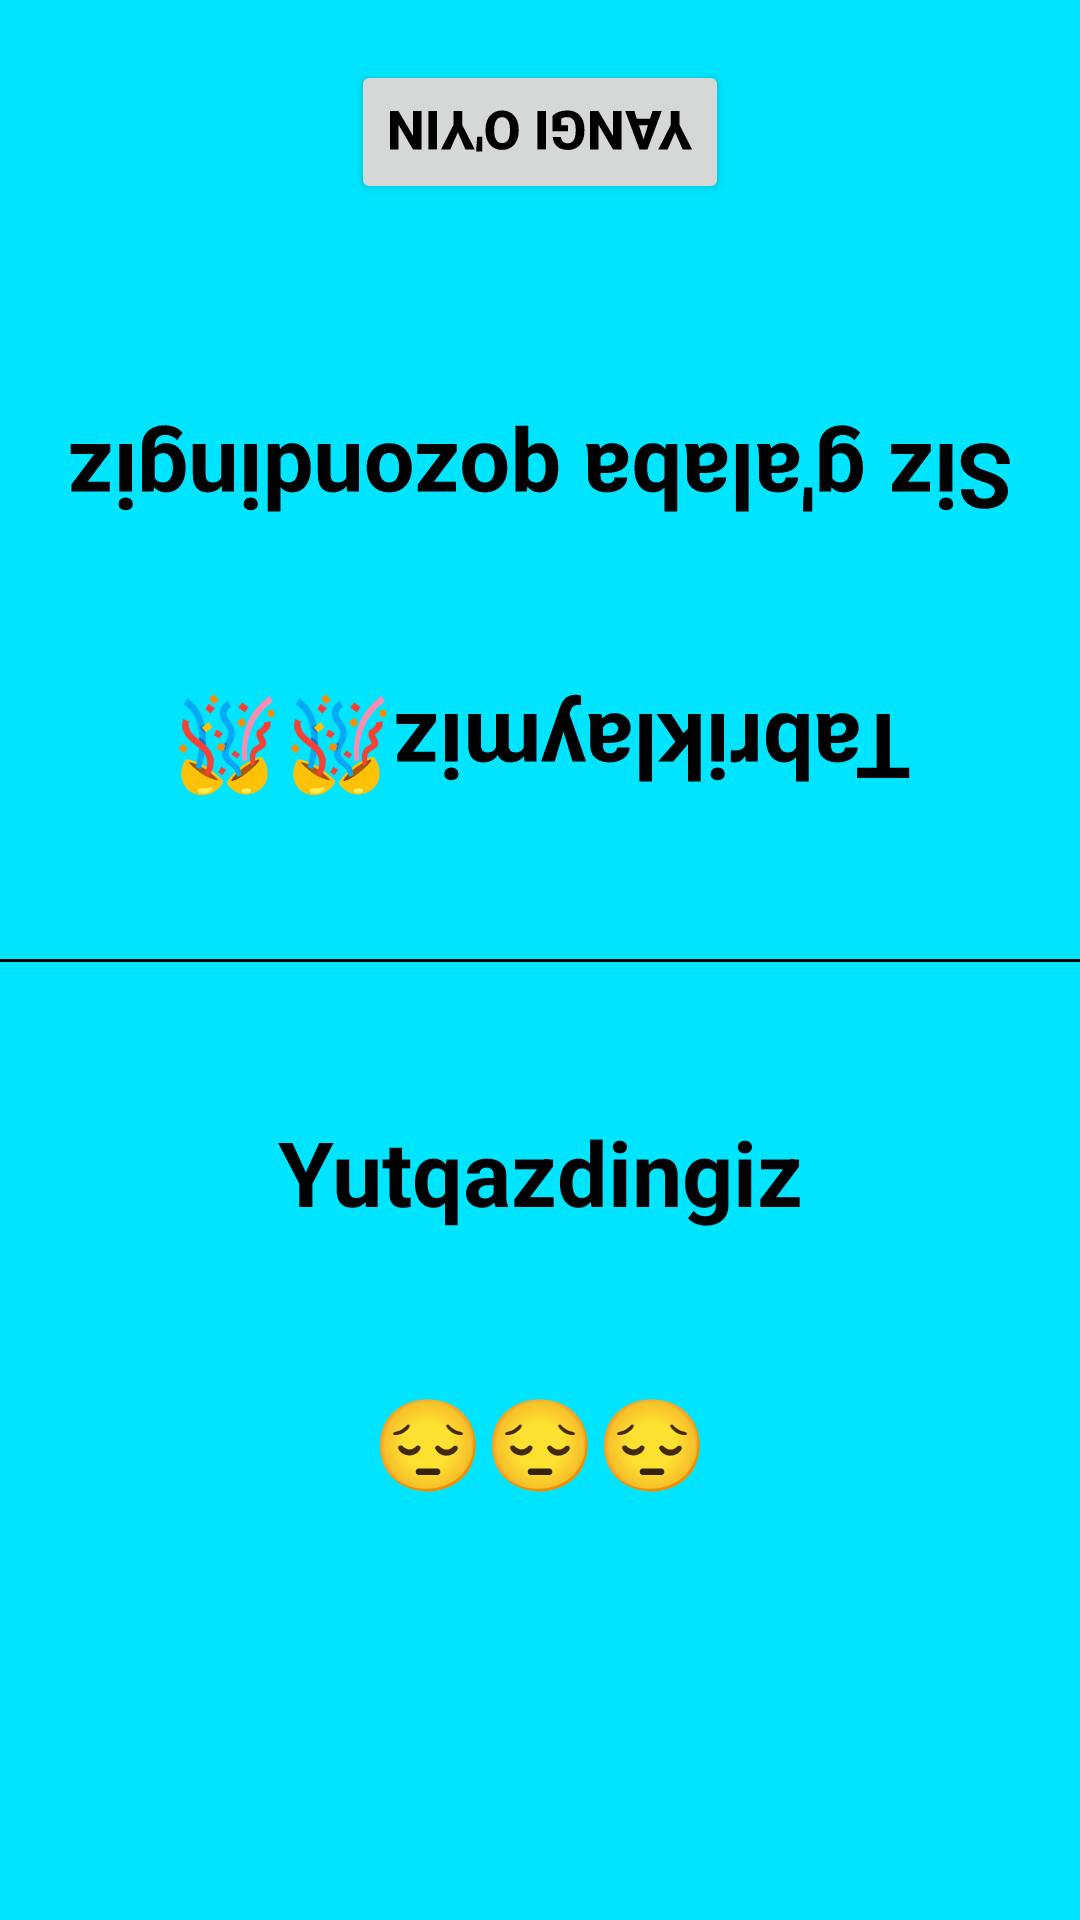

Write the Android layout XML for this screen, with the resource values it uses.
<!-- AndroidManifest.xml: application theme Theme.Kim_tezroq -->
<!-- res/layout/activity_gameover2.xml -->
<?xml version="1.0" encoding="utf-8"?>
<androidx.constraintlayout.widget.ConstraintLayout xmlns:android="http://schemas.android.com/apk/res/android"
    xmlns:app="http://schemas.android.com/apk/res-auto"
    xmlns:tools="http://schemas.android.com/tools"
    android:layout_width="match_parent"
    android:layout_height="match_parent"
    android:background="#00E5FF"
    tools:context=".gameover2">


    <TextView
        android:id="@+id/textView89"
        android:layout_width="wrap_content"
        android:layout_height="wrap_content"
        android:rotationX="180"
        android:rotationY="-180"
        android:text="Siz g'alaba qozondingiz"
        android:textColor="@color/black"
        android:textSize="30dp"
        android:textStyle="bold"
        app:layout_constraintBottom_toTopOf="@+id/view"
        app:layout_constraintEnd_toEndOf="parent"
        app:layout_constraintStart_toStartOf="parent"
        app:layout_constraintTop_toTopOf="parent" />

    <TextView
        android:id="@+id/textView9"
        android:layout_width="wrap_content"
        android:layout_height="wrap_content"
        android:rotationX="180"
        android:rotationY="-180"
        android:text="Tabriklaymiz🎊🎊"
        android:textColor="@color/black"
        android:textSize="30dp"
        android:textStyle="bold"
        app:layout_constraintBottom_toTopOf="@+id/view"
        app:layout_constraintEnd_toEndOf="parent"
        app:layout_constraintStart_toStartOf="parent"
        app:layout_constraintTop_toBottomOf="@+id/textView89" />

    <View
        android:id="@+id/view"
        android:layout_width="match_parent"
        android:layout_height="1dp"
        android:background="@android:color/black"
        app:layout_constraintBottom_toBottomOf="parent"
        app:layout_constraintTop_toTopOf="parent" />

    <TextView
        android:id="@+id/textView8"
        android:layout_width="wrap_content"
        android:layout_height="wrap_content"

        android:text="😔😔😔"
        android:textColor="@color/black"
        android:textSize="30dp"
        android:textStyle="bold"

        app:layout_constraintBottom_toBottomOf="parent"
        app:layout_constraintEnd_toEndOf="parent"
        app:layout_constraintStart_toStartOf="parent"
        app:layout_constraintTop_toBottomOf="@+id/view" />

    <TextView
        android:layout_width="wrap_content"
        android:layout_height="wrap_content"

        android:text="Yutqazdingiz"
        android:textColor="@color/black"
        android:textSize="30dp"
        android:textStyle="bold"
        app:layout_constraintBottom_toTopOf="@+id/textView8"
        app:layout_constraintEnd_toEndOf="parent"
        app:layout_constraintStart_toStartOf="parent"
        app:layout_constraintTop_toBottomOf="@+id/view" />

    <Button
        android:layout_width="wrap_content"
        android:layout_height="wrap_content"
        android:layout_marginTop="20dp"
        android:onClick="yangi_oyin2"
        android:rotationX="180"
        android:rotationY="-180"
        android:text="Yangi o'yin"
        android:textColor="@color/black"
        android:textSize="18dp"
        android:textStyle="bold"
        app:layout_constraintEnd_toEndOf="parent"
        app:layout_constraintStart_toStartOf="parent"
        app:layout_constraintTop_toTopOf="parent"></Button>
</androidx.constraintlayout.widget.ConstraintLayout>
<!-- resources referenced by this layout -->
<resources>
  <style name="Theme.Kim_tezroq" parent="Base.Theme.Kim_tezroq" />
  <style name="Base.Theme.Kim_tezroq" parent="Theme.Material3.DayNight.NoActionBar">
          
          
      </style>
  <!-- not gathered from this repository: default colours our renderer supplied (Android Studio template values) -->
  <color name="black">#FF000000</color>
</resources>
